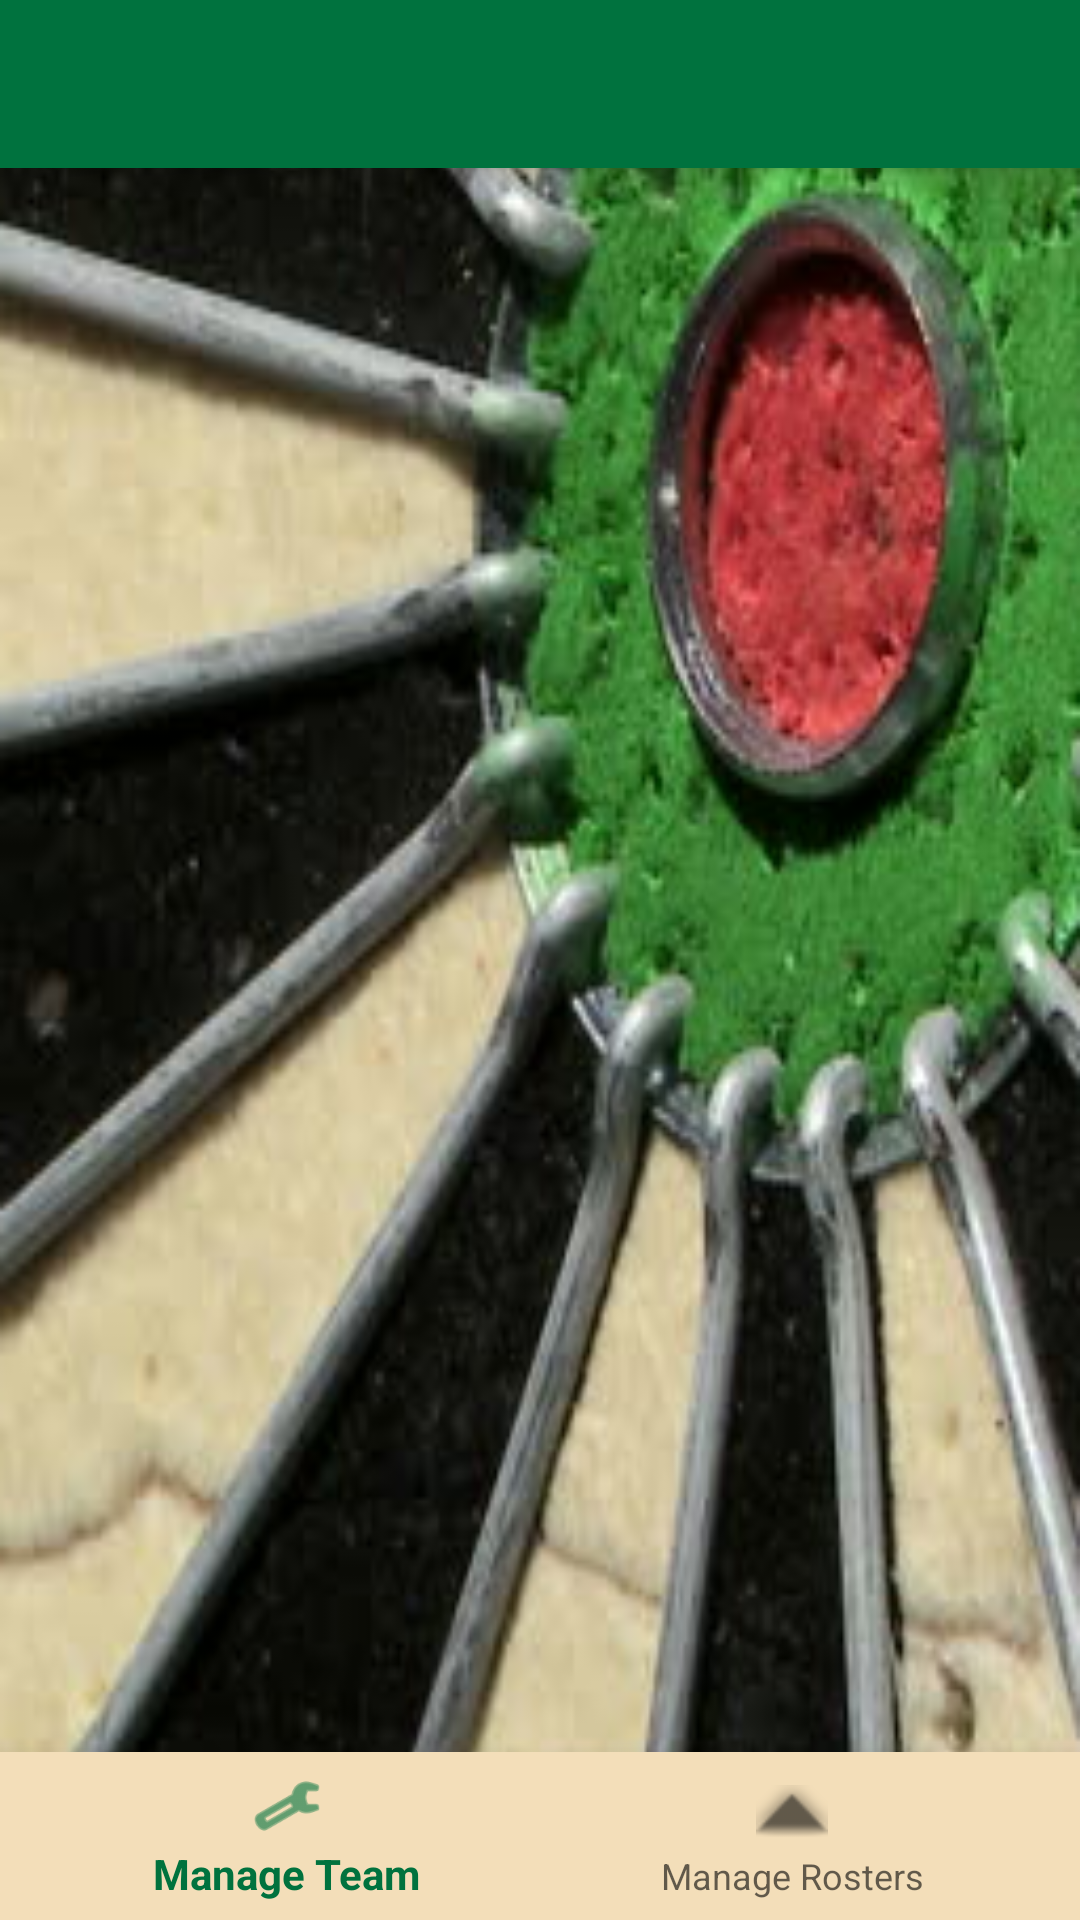

Android layout source for this screen:
<!-- AndroidManifest.xml: activity theme AppTheme.NoActionBar -->
<!-- res/layout/activity_home.xml -->
<?xml version="1.0" encoding="utf-8"?>
<android.support.design.widget.CoordinatorLayout xmlns:android="http://schemas.android.com/apk/res/android"
    xmlns:app="http://schemas.android.com/apk/res-auto"
    xmlns:tools="http://schemas.android.com/tools"
    android:layout_width="match_parent"
    android:layout_height="match_parent"
    android:background="@color/dartWhite"
    tools:context="com.highgatestudios.dartroster.HomeActivity">

    <android.support.design.widget.AppBarLayout
        android:layout_width="match_parent"
        android:layout_height="wrap_content"
        android:theme="@style/AppTheme.AppBarOverlay">

        <android.support.v7.widget.Toolbar
            android:id="@+id/toolbar"
            android:layout_width="match_parent"
            android:layout_height="?attr/actionBarSize"
            android:background="?attr/colorPrimary"
            app:popupTheme="@style/AppTheme.PopupOverlay" />

    </android.support.design.widget.AppBarLayout>

    <include
        layout="@layout/content_home"
        android:layout_width="match_parent"
        android:layout_height="match_parent" />

    <android.support.design.widget.BottomNavigationView
        android:id="@+id/navigation"
        android:layout_width="match_parent"
        android:layout_height="wrap_content"
        android:layout_gravity="bottom"
        android:background="@color/dartWhite"
        app:menu="@menu/navigation" />

</android.support.design.widget.CoordinatorLayout>
<!-- res/layout/content_home.xml (included above) -->
<?xml version="1.0" encoding="utf-8"?>
<RelativeLayout xmlns:android="http://schemas.android.com/apk/res/android"
    xmlns:app="http://schemas.android.com/apk/res-auto"
    android:orientation="vertical" android:layout_width="match_parent"
    android:layout_height="match_parent">


        <ImageView
            android:id="@+id/imageView"
            android:layout_width="match_parent"
            android:layout_height="match_parent"
            android:background="@drawable/main_activity_board"
            android:padding="0dp" />
</RelativeLayout>
<!-- resources referenced by this layout -->
<resources>
  <color name="dartWhite">#F3DEB9</color>
  <!-- drawable main_activity_board: png bitmap (drawable, 199377 bytes) -->
  <style name="AppTheme.AppBarOverlay" parent="ThemeOverlay.AppCompat.Dark.ActionBar" />
  <style name="AppTheme.PopupOverlay" parent="ThemeOverlay.AppCompat.Light" />
  <style name="AppTheme.NoActionBar">
          <item name="windowActionBar">false</item>
          <item name="windowNoTitle">true</item>
      </style>
</resources>
